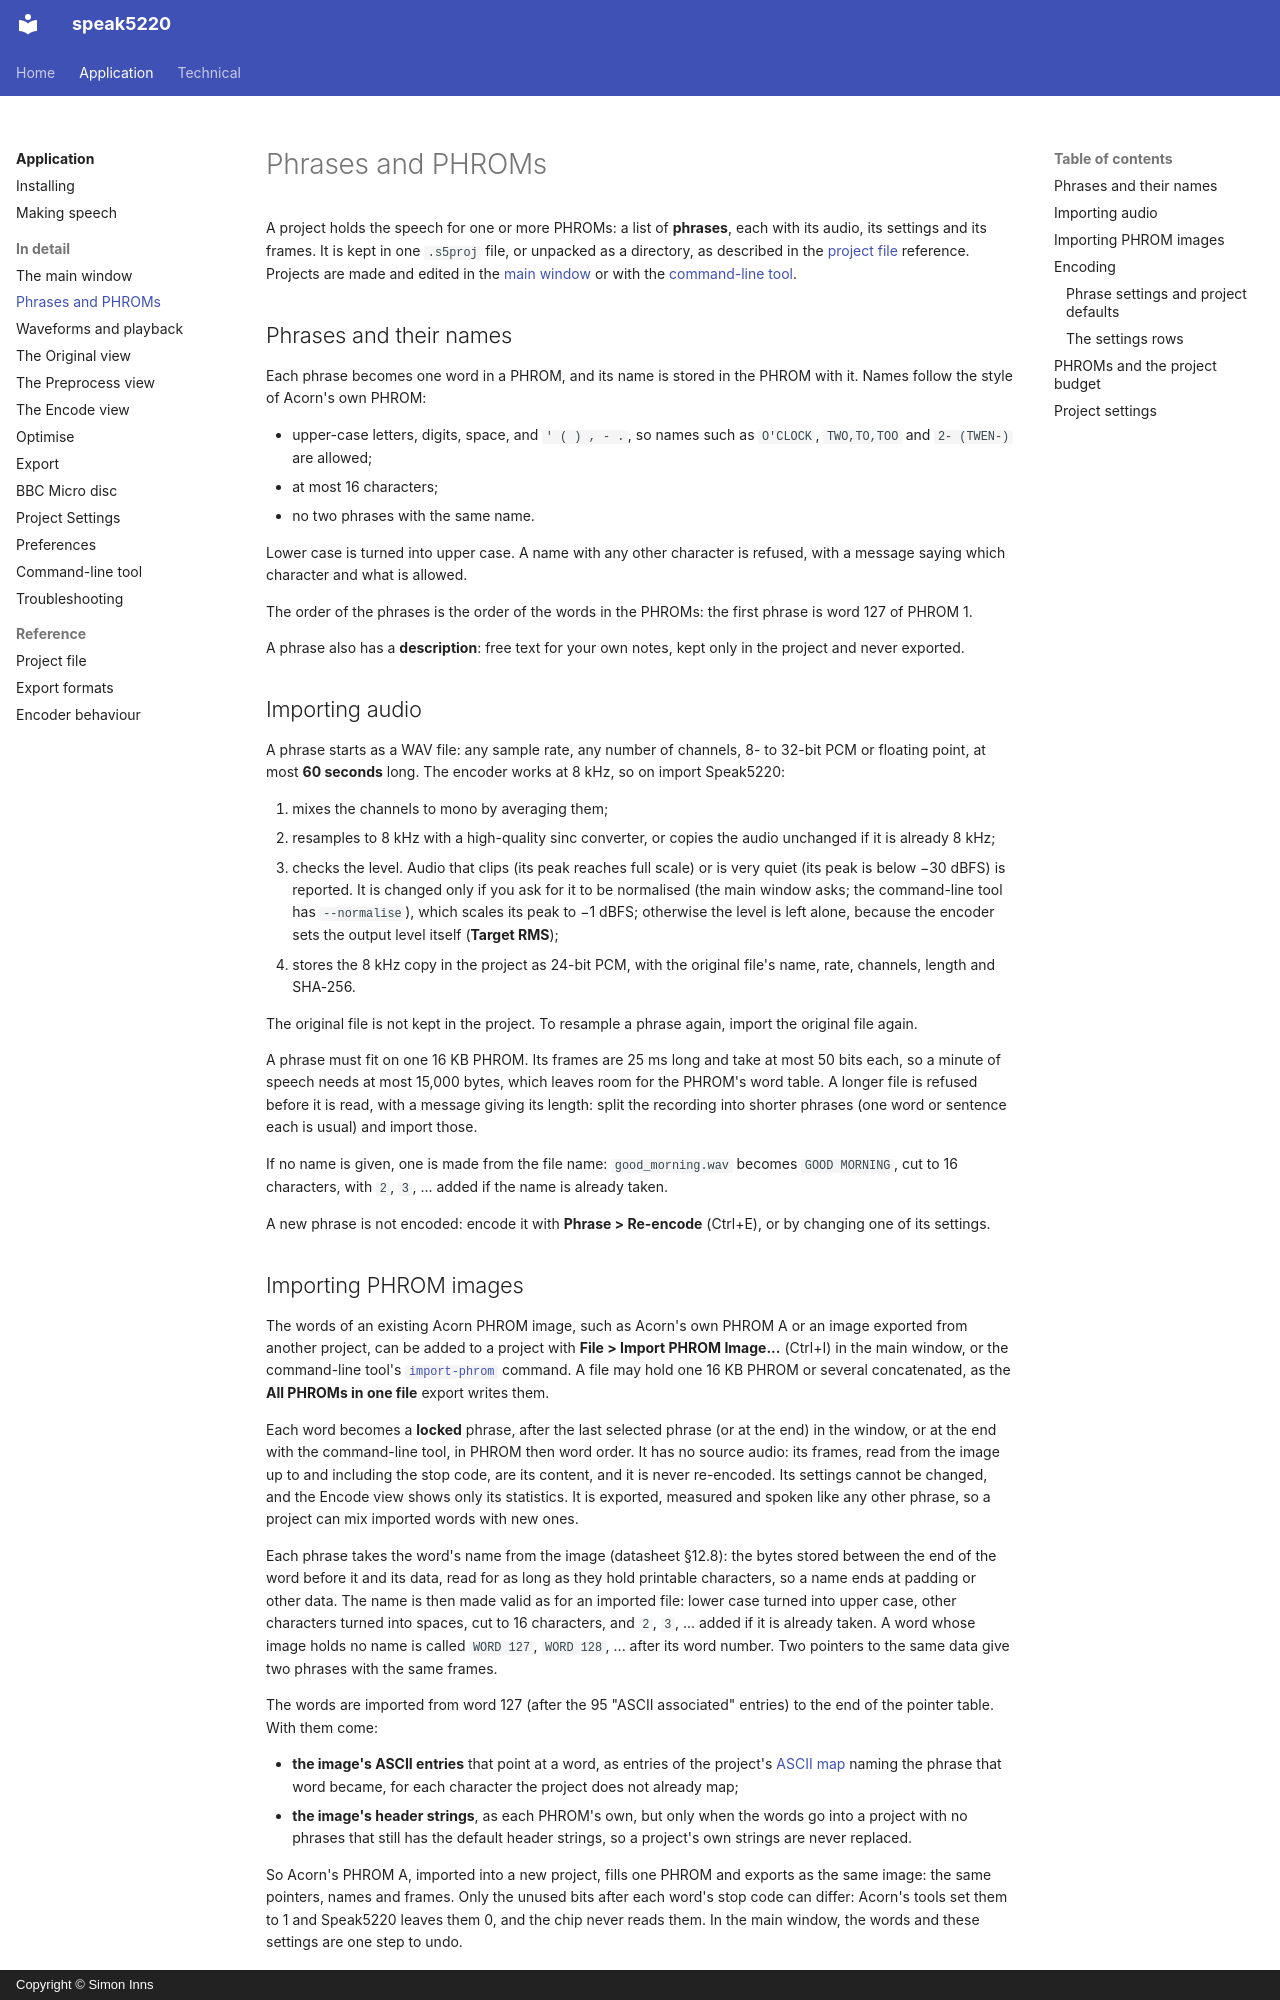

repository: simoninns/speak5220 · page: application/user-manual/phrases/index.html · generator: mkdocs · copyright: Copyright © Simon Inns

# Phrases and PHROMs

A project holds the speech for one or more PHROMs: a list of **phrases**,
each with its audio, its settings and its frames. It is kept in one
`.s5proj` file, or unpacked as a directory, as described in the
[project file](../reference/project-file.md) reference. Projects are made
and edited in the [main window](main-window.md) or with the
[command-line tool](cli.md).

## Phrases and their names

Each phrase becomes one word in a PHROM, and its name is stored in the
PHROM with it. Names follow the style of Acorn's own PHROM:

- upper-case letters, digits, space, and `' ( ) , - .`, so names such as
  `O'CLOCK`, `TWO,TO,TOO` and `2- (TWEN-)` are allowed;
- at most 16 characters;
- no two phrases with the same name.

Lower case is turned into upper case. A name with any other character is
refused, with a message saying which character and what is allowed.

The order of the phrases is the order of the words in the PHROMs: the first
phrase is word 127 of PHROM 1.

A phrase also has a **description**: free text for your own notes, kept
only in the project and never exported.

## Importing audio

A phrase starts as a WAV file: any sample rate, any number of channels, 8-
to 32-bit PCM or floating point, at most **60 seconds** long. The encoder
works at 8 kHz, so on import Speak5220:

1. mixes the channels to mono by averaging them;
2. resamples to 8 kHz with a high-quality sinc converter, or copies the
   audio unchanged if it is already 8 kHz;
3. checks the level. Audio that clips (its peak reaches full scale) or is
   very quiet (its peak is below −30 dBFS) is reported. It is changed only
   if you ask for it to be normalised (the main window asks; the
   command-line tool has `--normalise`), which scales its peak to −1 dBFS;
   otherwise the level is left alone, because the encoder sets the output
   level itself (**Target RMS**);
4. stores the 8 kHz copy in the project as 24-bit PCM, with the original
   file's name, rate, channels, length and SHA-256.

The original file is not kept in the project. To resample a phrase again,
import the original file again.

A phrase must fit on one 16 KB PHROM. Its frames are 25 ms long and take
at most 50 bits each, so a minute of speech needs at most 15,000 bytes,
which leaves room for the PHROM's word table. A longer file is refused
before it is read, with a message giving its length: split the recording
into shorter phrases (one word or sentence each is usual) and import
those.

If no name is given, one is made from the file name: `good_morning.wav`
becomes `GOOD MORNING`, cut to 16 characters, with ` 2`, ` 3`, ...
added if the name is already taken.

A new phrase is not encoded: encode it with **Phrase > Re-encode**
(Ctrl+E), or by changing one of its settings.
